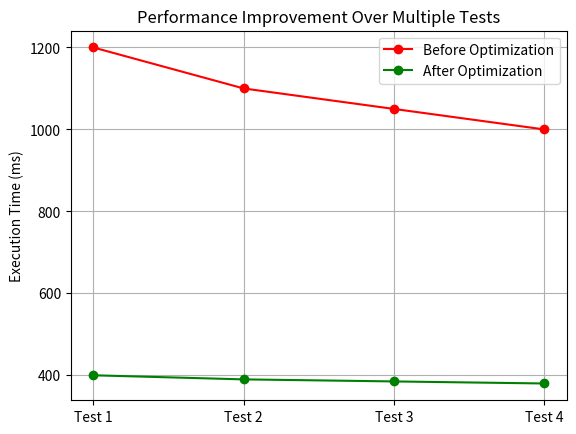

Recreate this plot in Python.
import matplotlib.pyplot as plt

tests = ["Test 1", "Test 2", "Test 3", "Test 4"]
before = [1200, 1100, 1050, 1000]
after = [400, 390, 385, 380]

plt.plot(tests, before, marker='o', linestyle='-', color='red', label="Before Optimization")
plt.plot(tests, after, marker='o', linestyle='-', color='green', label="After Optimization")
plt.ylabel("Execution Time (ms)")
plt.title("Performance Improvement Over Multiple Tests")
plt.legend()
plt.grid(True)
plt.show()